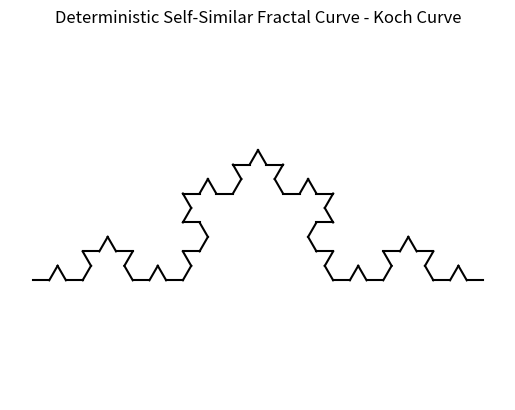

This figure's Python source:
import matplotlib.pyplot as plt
import math

def koch(p1, p2, n):
    if n == 0:
        plt.plot([p1[0], p2[0]], [p1[1], p2[1]], 'k')
        return

    x1, y1 = p1
    x2, y2 = p2

    dx = (x2 - x1) / 3
    dy = (y2 - y1) / 3

    A = (x1 + dx, y1 + dy)
    B = (x1 + 2*dx, y1 + 2*dy)

    # Rotate the middle segment by 60 degrees
    C = (
        A[0] + dx * math.cos(math.pi/3) - dy * math.sin(math.pi/3),
        A[1] + dx * math.sin(math.pi/3) + dy * math.cos(math.pi/3)
    )

    koch(p1, A, n-1)
    koch(A, C, n-1)
    koch(C, B, n-1)
    koch(B, p2, n-1)


# Starting line
p1 = (0, 0)
p2 = (10, 0)

# Recursion level
n = 3

koch(p1, p2, n)

plt.title("Deterministic Self-Similar Fractal Curve - Koch Curve")
plt.axis("equal")
plt.axis("off")
plt.show()
